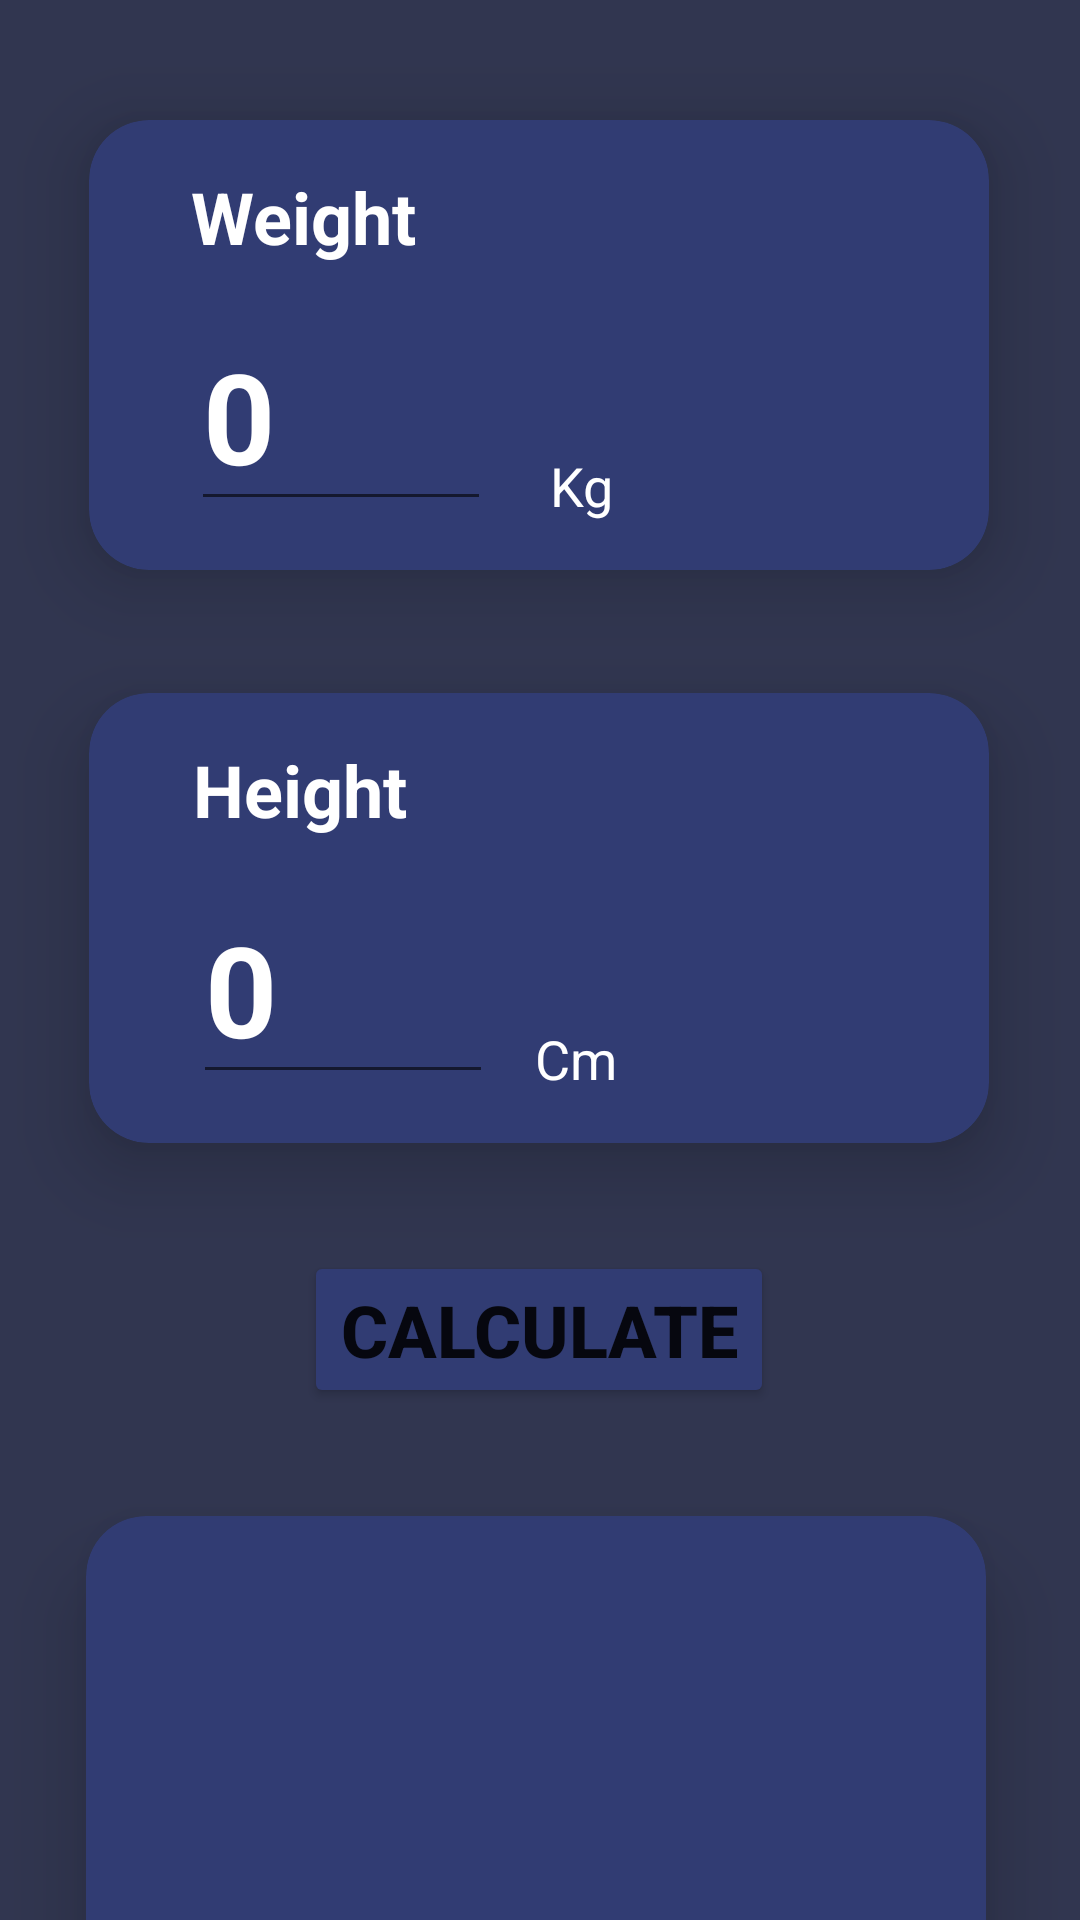

Layout XML and referenced resources for this Android screen:
<!-- AndroidManifest.xml: application theme Theme.All_Calculator -->
<!-- res/layout/fragment_bmi.xml -->
<?xml version="1.0" encoding="utf-8"?>
<androidx.constraintlayout.widget.ConstraintLayout xmlns:android="http://schemas.android.com/apk/res/android"
    xmlns:app="http://schemas.android.com/apk/res-auto"
    xmlns:tools="http://schemas.android.com/tools"
    android:layout_width="match_parent"
    android:layout_height="match_parent"
    android:background="#313650"
    tools:context=".MainActivity">

    <androidx.cardview.widget.CardView
        android:id="@+id/cardView"
        android:layout_width="300dp"
        android:layout_height="150dp"
        android:layout_marginTop="40dp"
        app:cardBackgroundColor="#313C73"
        app:cardCornerRadius="20dp"
        app:cardElevation="15dp"
        app:cardMaxElevation="15dp"
        app:layout_constraintEnd_toEndOf="parent"
        app:layout_constraintHorizontal_bias="0.495"
        app:layout_constraintStart_toStartOf="parent"
        app:layout_constraintTop_toTopOf="parent">

        <androidx.constraintlayout.widget.ConstraintLayout
            android:layout_width="match_parent"
            android:layout_height="match_parent">

            <TextView
                android:id="@+id/weightTxt"
                android:layout_width="wrap_content"
                android:layout_height="wrap_content"
                android:layout_marginTop="16dp"
                android:text="Weight"
                android:textColor="@color/white"
                android:textSize="24sp"
                android:textStyle="bold"
                app:layout_constraintEnd_toEndOf="parent"
                app:layout_constraintHorizontal_bias="0.151"
                app:layout_constraintStart_toStartOf="parent"
                app:layout_constraintTop_toTopOf="parent" />

            <EditText
                android:id="@+id/wightEt"
                android:layout_width="100dp"
                android:layout_height="wrap_content"
                android:layout_marginTop="12dp"
                android:hint="0"
                android:inputType="number"
                android:textColor="@color/white"
                android:textColorHint="@color/white"
                android:textSize="42sp"
                android:textStyle="bold"
                app:layout_constraintEnd_toEndOf="@+id/weightTxt"
                app:layout_constraintHorizontal_bias="0.0"
                app:layout_constraintStart_toStartOf="@+id/weightTxt"
                app:layout_constraintTop_toBottomOf="@+id/weightTxt" />

            <TextView
                android:id="@+id/kgTxt"
                android:layout_width="wrap_content"
                android:layout_height="wrap_content"
                android:text="Kg"
                android:textColor="@color/white"
                android:textSize="18sp"
                app:layout_constraintBottom_toBottomOf="parent"
                app:layout_constraintEnd_toEndOf="parent"
                app:layout_constraintHorizontal_bias="0.137"
                app:layout_constraintStart_toEndOf="@+id/wightEt"
                app:layout_constraintTop_toTopOf="parent"
                app:layout_constraintVertical_bias="0.873" />
        </androidx.constraintlayout.widget.ConstraintLayout>
    </androidx.cardview.widget.CardView>

    <androidx.cardview.widget.CardView
        android:id="@+id/cardView2"
        android:layout_width="300dp"
        android:layout_height="150dp"
        app:cardBackgroundColor="#313C73"
        app:cardCornerRadius="20dp"
        app:cardElevation="15dp"
        app:cardMaxElevation="15dp"
        app:layout_constraintBottom_toBottomOf="parent"
        app:layout_constraintEnd_toEndOf="@+id/cardView"
        app:layout_constraintStart_toStartOf="@+id/cardView"
        app:layout_constraintTop_toBottomOf="@+id/cardView"
        app:layout_constraintVertical_bias="0.137">

        <androidx.constraintlayout.widget.ConstraintLayout
            android:layout_width="match_parent"
            android:layout_height="match_parent">

            <TextView
                android:id="@+id/hightTxt"
                android:layout_width="wrap_content"
                android:layout_height="wrap_content"
                android:layout_marginTop="16dp"
                android:text="Height"
                android:textColor="@color/white"
                android:textSize="24sp"
                android:textStyle="bold"
                app:layout_constraintEnd_toEndOf="parent"
                app:layout_constraintHorizontal_bias="0.152"
                app:layout_constraintStart_toStartOf="parent"
                app:layout_constraintTop_toTopOf="parent" />

            <EditText
                android:id="@+id/hightEt"
                android:layout_width="100dp"
                android:layout_height="wrap_content"
                android:layout_marginTop="12dp"
                android:hint="0"
                android:inputType="number"
                android:textColor="@color/white"
                android:textColorHint="@color/white"
                android:textSize="42sp"
                android:textStyle="bold"
                app:layout_constraintEnd_toEndOf="@+id/hightTxt"
                app:layout_constraintHorizontal_bias="0.0"
                app:layout_constraintStart_toStartOf="@+id/hightTxt"
                app:layout_constraintTop_toBottomOf="@+id/hightTxt" />

            <TextView
                android:id="@+id/cmTxt"
                android:layout_width="wrap_content"
                android:layout_height="wrap_content"
                android:text="Cm"
                android:textColor="@color/white"
                android:textSize="18sp"
                app:layout_constraintBottom_toBottomOf="parent"
                app:layout_constraintEnd_toEndOf="parent"
                app:layout_constraintHorizontal_bias="0.101"
                app:layout_constraintStart_toEndOf="@+id/hightEt"
                app:layout_constraintTop_toTopOf="parent"
                app:layout_constraintVertical_bias="0.873" />
        </androidx.constraintlayout.widget.ConstraintLayout>

    </androidx.cardview.widget.CardView>

    <Button
        android:id="@+id/calBtn"
        android:layout_width="wrap_content"
        android:layout_height="wrap_content"
        android:layout_marginTop="36dp"
        android:backgroundTint="#313C73"
        android:elevation="20dp"
        android:text="CALCULATE"
        android:textSize="24sp"
        android:textStyle="bold"
        app:cornerRadius="15dp"
        app:layout_constraintEnd_toEndOf="@+id/cardView2"
        app:layout_constraintStart_toStartOf="@+id/cardView2"
        app:layout_constraintTop_toBottomOf="@+id/cardView2" />

    <androidx.cardview.widget.CardView
        android:layout_width="300dp"
        android:layout_height="170dp"
        android:layout_marginTop="36dp"
        app:cardBackgroundColor="#313C73"
        app:cardCornerRadius="20dp"
        app:cardElevation="15dp"
        app:cardMaxElevation="15dp"
        app:layout_constraintEnd_toEndOf="@+id/calBtn"
        app:layout_constraintHorizontal_bias="0.508"
        app:layout_constraintStart_toStartOf="@+id/calBtn"
        app:layout_constraintTop_toBottomOf="@+id/calBtn">

        <androidx.constraintlayout.widget.ConstraintLayout
            android:layout_width="match_parent"
            android:layout_height="match_parent">

            <TextView
                android:id="@+id/countTxt"
                android:layout_width="wrap_content"
                android:layout_height="wrap_content"
                android:layout_marginTop="12dp"
                android:textColor="@color/white"
                android:textSize="44sp"
                android:textStyle="bold"
                app:layout_constraintEnd_toEndOf="parent"
                app:layout_constraintHorizontal_bias="0.502"
                app:layout_constraintStart_toStartOf="parent"
                app:layout_constraintTop_toTopOf="parent" />

            <TextView
                android:id="@+id/resultTxt"
                android:layout_width="wrap_content"
                android:layout_height="wrap_content"
                android:layout_marginTop="8dp"
                android:textColor="@color/white"
                android:textSize="24sp"
                android:textStyle="bold"
                app:layout_constraintEnd_toEndOf="@+id/countTxt"
                app:layout_constraintStart_toStartOf="@+id/countTxt"
                app:layout_constraintTop_toBottomOf="@+id/countTxt" />

            <TextView
                android:id="@+id/rangeTxt"
                android:layout_width="wrap_content"
                android:layout_height="wrap_content"
                android:layout_marginTop="8dp"
                android:textColor="@color/white"
                app:layout_constraintEnd_toEndOf="@+id/resultTxt"
                app:layout_constraintStart_toStartOf="@+id/resultTxt"
                app:layout_constraintTop_toBottomOf="@+id/resultTxt" />

        </androidx.constraintlayout.widget.ConstraintLayout>

    </androidx.cardview.widget.CardView>

</androidx.constraintlayout.widget.ConstraintLayout>
<!-- resources referenced by this layout -->
<resources>
  <color name="white">#FFFFFFFF</color>
  <style name="Theme.All_Calculator" parent="Base.Theme.All_Calculator" />
  <style name="Base.Theme.All_Calculator" parent="Theme.MaterialComponents.DayNight.DarkActionBar">
          
          
      </style>
</resources>
